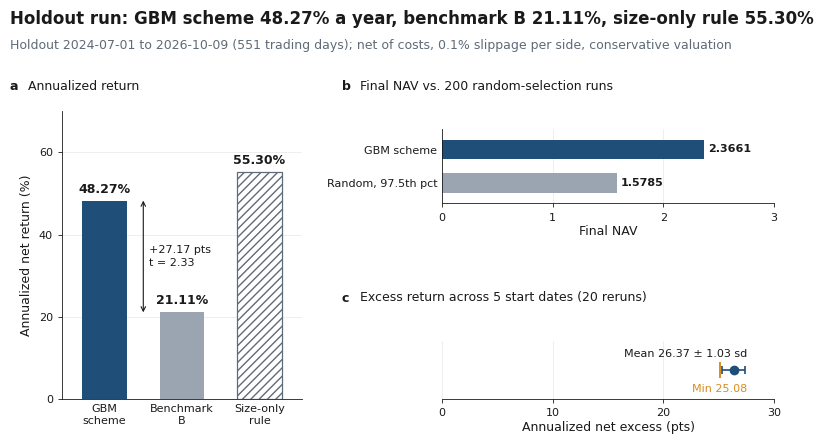

Generate this figure with matplotlib: (Note: this script raises an exception after producing the figure.)
"""Draw figures/summary.png: holdout result of the GBM scheme.

All numbers are constants copied from the WINDOW HOLD sections of
blind_holdout/holdout_run/gbm_account_backtest/out_account_v2_full.txt, out_account_v2_full_perturb.txt
and out_account_v2_full_random.txt, and (size-only reference rule) of
blind_holdout/design/return_attribution/out_attribution_main.txt; the market data are not
distributed, so nothing is read from disk.
Run from the repository root: python figures/make_figures.py
"""
from pathlib import Path

import matplotlib.pyplot as plt

# Shared style
BLUE, GRAY, ACCENT = "#1f4e79", "#9aa5b1", "#d98c1f"
REF_EDGE = "#5f6b78"    # outlined, hatched bar: reference rule
INK, MUTED, GRID = "#1a1a1a", "#5f6b78", "#e9ecef"
FS_TITLE, FS_LABEL, FS_SMALL = 12, 9, 8
plt.rcParams.update({
    "font.family": "sans-serif",
    "font.sans-serif": ["Arial", "Helvetica", "DejaVu Sans"],
    "font.size": FS_SMALL,
    "axes.linewidth": 0.6,
    "axes.edgecolor": INK,
    "xtick.direction": "out",
    "ytick.direction": "out",
    "xtick.major.width": 0.6,
    "ytick.major.width": 0.6,
    "xtick.major.size": 3,
    "ytick.major.size": 3,
    "xtick.color": INK,
    "ytick.color": INK,
})

# Holdout 2024-07-01 to 2026-10-09, conservative valuation, 0.1% slippage per side
N_DAYS = 551            # out_account_v2_full.txt ("551 days")
SCHEME_ANN = 48.27      # out_account_v2_full.txt ("annS   48.27")
BENCH_ANN = 21.11       # out_account_v2_full.txt ("annB   21.11")
EXCESS_PTS = 27.17      # out_account_v2_full.txt ("excess %/yr   27.17")
T_STAT = 2.33           # out_account_v2_full.txt ("t  2.33")
NAV_SCHEME = 2.3661     # out_account_v2_full_random.txt ("strategy 2.3661")
NAV_RANDOM_P975 = 1.5785  # out_account_v2_full_random.txt ("q97.5 1.5785")
N_RANDOM = 200          # out_account_v2_full_random.txt ("200 seeds")
PERTURB_MIN = 25.08     # out_account_v2_full_perturb.txt ("min 25.08")
PERTURB_MEAN = 26.37    # out_account_v2_full_perturb.txt ("mean 26.37")
PERTURB_SD = 1.03       # out_account_v2_full_perturb.txt ("sd 1.03")
N_PERTURB = 20          # out_account_v2_full_perturb.txt ("20 perturbed runs")
SIZE_ONLY_ANN = 55.30   # design/return_attribution/out_attribution_main.txt, line 72 ("(ii) smallest-cap 50, 5 swaps/day  ann   55.30")


def clean(ax, grid_axis):
    for s in ("top", "right"):
        ax.spines[s].set_visible(False)
    getattr(ax, f"{grid_axis}axis").grid(True, color=GRID, lw=0.6, zorder=0)
    ax.set_axisbelow(True)
    ax.tick_params(axis="both", labelsize=FS_SMALL)


def label(fig, x, y, letter, title):
    fig.text(x, y, letter, fontsize=FS_LABEL, fontweight="bold", color=INK,
             ha="left", va="center")
    fig.text(x + 0.022, y, title, fontsize=FS_LABEL, color=INK, ha="left", va="center")


def main():
    fig = plt.figure(figsize=(8, 4.5), dpi=200, facecolor="white")
    fig.text(0.02, 0.945, f"Holdout run: GBM scheme {SCHEME_ANN:.2f}% a year, benchmark B {BENCH_ANN:.2f}%, "
             f"size-only rule {SIZE_ONLY_ANN:.2f}%",
             fontsize=FS_TITLE, fontweight="bold", color=INK, ha="left", va="center")
    fig.text(0.02, 0.885, f"Holdout 2024-07-01 to 2026-10-09 ({N_DAYS} trading days); "
             "net of costs, 0.1% slippage per side, conservative valuation",
             fontsize=FS_LABEL, color=MUTED, ha="left", va="center")

    # a: annualised return bars (left, full height)
    ax = fig.add_axes([0.085, 0.10, 0.30, 0.64])
    vals = [SCHEME_ANN, BENCH_ANN]
    ax.bar([0, 1], vals, width=0.58, color=[BLUE, GRAY], zorder=2)
    ax.bar([2], [SIZE_ONLY_ANN], width=0.58, color="white", edgecolor=REF_EDGE,
           hatch="////", linewidth=0.9, zorder=2)
    for x, v in zip([0, 1, 2], vals + [SIZE_ONLY_ANN]):
        ax.text(x, v + 1.2, f"{v:.2f}%", ha="center", va="bottom",
                fontsize=FS_LABEL, color=INK, fontweight="bold")
    ax.set_xticks([0, 1, 2], ["GBM\nscheme", "Benchmark\nB", "Size-only\nrule"],
                  fontsize=FS_LABEL)
    ax.set_xlim(-0.55, 2.55)
    ax.set_ylim(0, 70)
    ax.set_yticks([0, 20, 40, 60])
    ax.set_ylabel("Annualized net return (%)", fontsize=FS_LABEL, color=INK)
    clean(ax, "y")
    ax.tick_params(axis="x", length=0)
    ax.annotate("", xy=(0.5, SCHEME_ANN), xytext=(0.5, BENCH_ANN),
                arrowprops=dict(arrowstyle="<->", color=INK, lw=0.8, shrinkA=0, shrinkB=0))
    ax.text(0.57, (SCHEME_ANN + BENCH_ANN) / 2, f"+{EXCESS_PTS:.2f} pts\nt = {T_STAT:.2f}",
            ha="left", va="center", fontsize=FS_SMALL, color=INK, linespacing=1.4)

    # b: final NAV vs random selection
    bx = fig.add_axes([0.56, 0.535, 0.415, 0.165])
    names = ["GBM scheme", f"Random, 97.5th pct"]
    navs = [NAV_SCHEME, NAV_RANDOM_P975]
    bx.barh([1, 0], navs, height=0.58, color=[BLUE, GRAY], zorder=2)
    for y, v in zip([1, 0], navs):
        bx.text(v + 0.04, y, f"{v:.4f}", ha="left", va="center", fontsize=FS_SMALL,
                color=INK, fontweight="bold")
    bx.set_yticks([1, 0], names, fontsize=FS_SMALL)
    bx.set_ylim(-0.6, 1.6)
    bx.set_xlim(0, 3)
    bx.set_xticks([0, 1, 2, 3])
    bx.set_xlabel("Final NAV", fontsize=FS_LABEL, color=INK, labelpad=2)
    clean(bx, "x")
    bx.tick_params(axis="y", length=0)

    # c: excess return across perturbed reruns
    cx = fig.add_axes([0.56, 0.10, 0.415, 0.13])
    cx.errorbar([PERTURB_MEAN], [0], xerr=[PERTURB_SD], fmt="o", color=BLUE, ms=6,
                elinewidth=1.2, capsize=3, capthick=1.2, zorder=3)
    cx.plot([PERTURB_MIN], [0], marker="|", ms=12, mew=1.4, color=ACCENT, zorder=4)
    cx.annotate(f"Min {PERTURB_MIN:.2f}", (PERTURB_MIN, 0), xytext=(0, -10),
                textcoords="offset points", ha="center", va="top", fontsize=FS_SMALL,
                color=ACCENT)
    cx.annotate(f"Mean {PERTURB_MEAN:.2f} ± {PERTURB_SD:.2f} sd", (PERTURB_MEAN, 0),
                xytext=(10, 8), textcoords="offset points", ha="right", va="bottom",
                fontsize=FS_SMALL, color=INK)
    cx.set_yticks([])
    cx.spines["left"].set_visible(False)
    cx.set_ylim(-1, 1)
    cx.set_xlim(0, 30)
    cx.set_xticks([0, 10, 20, 30])
    cx.set_xlabel("Annualized net excess (pts)", fontsize=FS_LABEL, color=INK, labelpad=2)
    clean(cx, "x")

    # Panel letters and titles
    label(fig, 0.02, 0.795, "a", "Annualized return")
    label(fig, 0.435, 0.795, "b", f"Final NAV vs. {N_RANDOM} random-selection runs")
    label(fig, 0.435, 0.325, "c", f"Excess return across 5 start dates ({N_PERTURB} reruns)")

    out = Path(__file__).resolve().parent / "summary.png"
    fig.savefig(out, dpi=200, facecolor="white")


if __name__ == "__main__":
    main()
